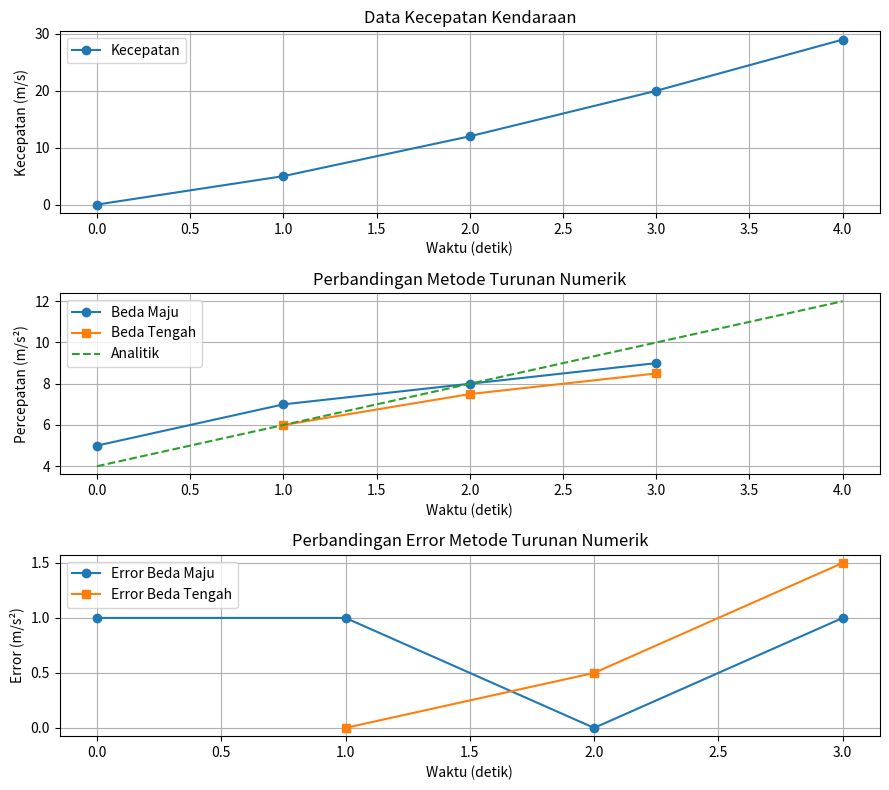

Write the Python code that produced this figure.
import numpy as np
import matplotlib.pyplot as plt

# =====================================
# 1. Data Pengukuran
# =====================================
# Waktu pengamatan (detik)
waktu = np.array([0, 1, 2, 3, 4])

# Kecepatan kendaraan hasil pengukuran (m/s)
kecepatan = np.array([0, 5, 12, 20, 29])

# Selang waktu
dt = waktu[1] - waktu[0]


# =====================================
# 2. Fungsi Turunan Numerik
# =====================================
def beda_maju(data, delta):
    """
    Turunan numerik metode beda maju
    """
    return np.diff(data) / delta


def beda_tengah(data, delta):
    """
    Turunan numerik metode beda tengah
    """
    return (data[2:] - data[:-2]) / (2 * delta)


# =====================================
# 3. Turunan Analitik (Ground Truth)
# =====================================
# Asumsi model kecepatan v(t) ≈ t^2 + 4t
# Maka percepatan analitik a(t) = dv/dt = 2t + 4
def percepatan_analitik(t):
    return 2 * t + 4


# =====================================
# 4. Perhitungan Turunan
# =====================================
a_maju = beda_maju(kecepatan, dt)
a_tengah = beda_tengah(kecepatan, dt)

t_maju = waktu[:-1]
t_tengah = waktu[1:-1]

a_analitik_maju = percepatan_analitik(t_maju)
a_analitik_tengah = percepatan_analitik(t_tengah)


# =====================================
# 5. Analisis Error
# =====================================
error_maju = np.abs(a_analitik_maju - a_maju)
error_tengah = np.abs(a_analitik_tengah - a_tengah)

mae_maju = np.mean(error_maju)
mae_tengah = np.mean(error_tengah)


# =====================================
# 6. Output Numerik
# =====================================
print("=== HASIL ESTIMASI PERCEPATAN KENDARAAN ===\n")

print("Metode Beda Maju")
print("Percepatan:", a_maju)
print("MAE:", round(mae_maju, 3), "m/s²\n")

print("Metode Beda Tengah")
print("Percepatan:", a_tengah)
print("MAE:", round(mae_tengah, 3), "m/s²\n")

print("Kesimpulan:")
if mae_tengah < mae_maju:
    print("Metode beda tengah lebih akurat dibandingkan beda maju.")
else:
    print("Metode beda maju cukup baik namun kurang akurat dibandingkan beda tengah.")


# =====================================
# 7. Visualisasi
# =====================================
plt.figure(figsize=(9, 8))

# Grafik Kecepatan
plt.subplot(3, 1, 1)
plt.plot(waktu, kecepatan, marker='o', label="Kecepatan")
plt.xlabel("Waktu (detik)")
plt.ylabel("Kecepatan (m/s)")
plt.title("Data Kecepatan Kendaraan")
plt.grid(True)
plt.legend()

# Grafik Percepatan
plt.subplot(3, 1, 2)
plt.plot(t_maju, a_maju, 'o-', label="Beda Maju")
plt.plot(t_tengah, a_tengah, 's-', label="Beda Tengah")
plt.plot(waktu, percepatan_analitik(waktu), '--', label="Analitik")
plt.xlabel("Waktu (detik)")
plt.ylabel("Percepatan (m/s²)")
plt.title("Perbandingan Metode Turunan Numerik")
plt.grid(True)
plt.legend()

# Grafik Error
plt.subplot(3, 1, 3)
plt.plot(t_maju, error_maju, 'o-', label="Error Beda Maju")
plt.plot(t_tengah, error_tengah, 's-', label="Error Beda Tengah")
plt.xlabel("Waktu (detik)")
plt.ylabel("Error (m/s²)")
plt.title("Perbandingan Error Metode Turunan Numerik")
plt.grid(True)
plt.legend()

plt.tight_layout()
plt.show()
